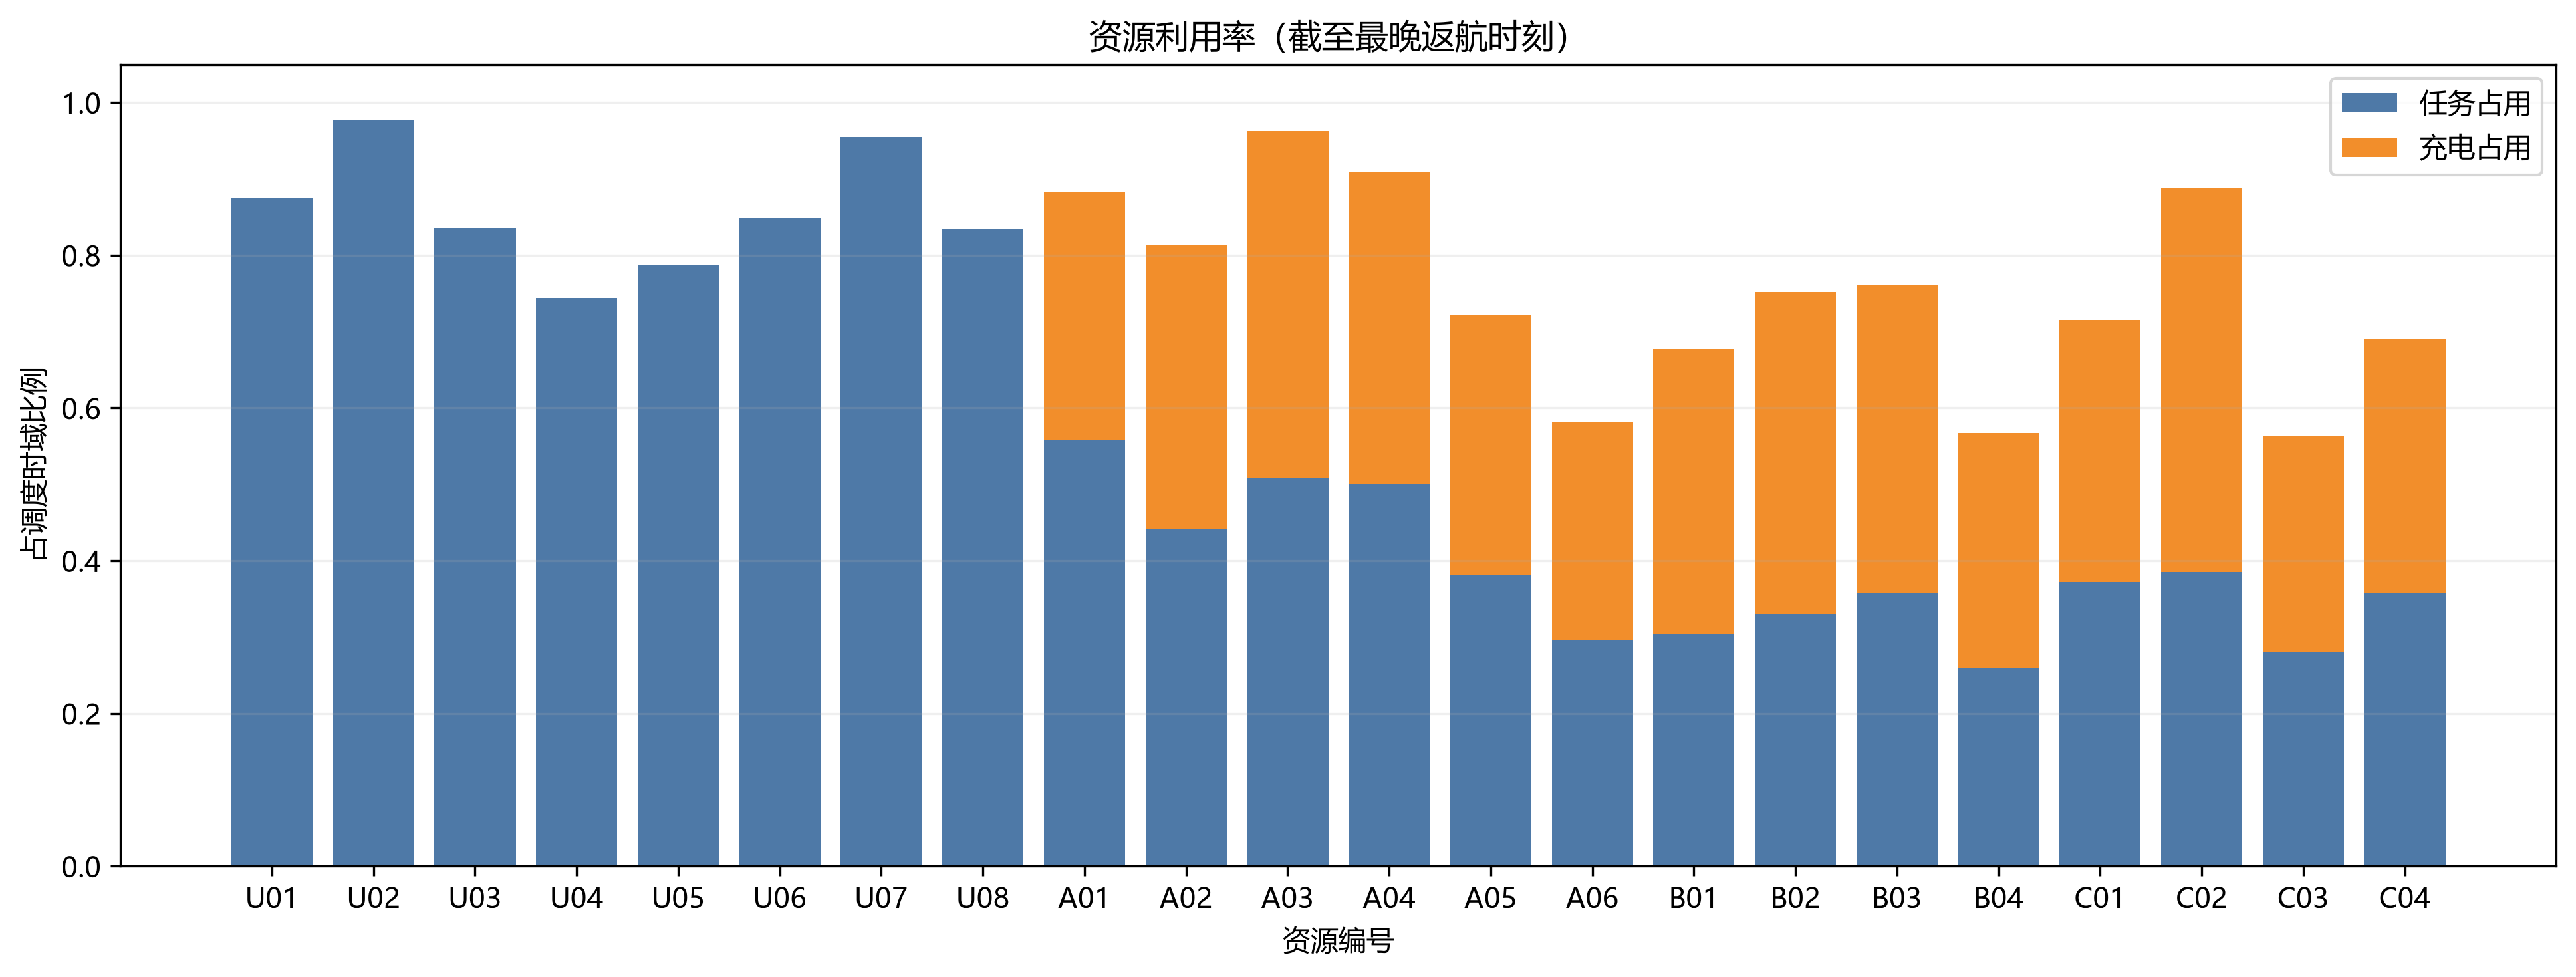

Data behind this chart, as committed beside it:
resource_type, resource_id, task_busy_s, charge_busy_s_within_makespan, utilization, horizon_s
无人机, U01, 7742, 0.0, 0.8745, 8853
无人机, U02, 8652, 0.0, 0.9773, 8853
无人机, U03, 7401, 0.0, 0.836, 8853
无人机, U04, 6591, 0.0, 0.7444, 8853
无人机, U05, 6977, 0.0, 0.7881, 8853
无人机, U06, 7510, 0.0, 0.8483, 8853
无人机, U07, 8456, 0.0, 0.9551, 8853
无人机, U08, 7390, 0.0, 0.8347, 8853
电池, A01, 4934, 2885, 0.8833, 8853
电池, A02, 3915, 3284, 0.8132, 8853
电池, A03, 4500, 4023, 0.9627, 8853
电池, A04, 4438, 3606, 0.9087, 8853
电池, A05, 3382, 3007, 0.7216, 8853
电池, A06, 2616, 2527, 0.581, 8853
电池, B01, 2682, 3312, 0.677, 8853
电池, B02, 2925, 3733, 0.7521, 8853
电池, B03, 3163, 3576, 0.7613, 8853
电池, B04, 2297, 2723, 0.567, 8853
电池, C01, 3296, 3033, 0.7149, 8853
电池, C02, 3414, 4444, 0.8876, 8853
电池, C03, 2481, 2509, 0.5636, 8853
电池, C04, 3175, 2943, 0.6911, 8853
